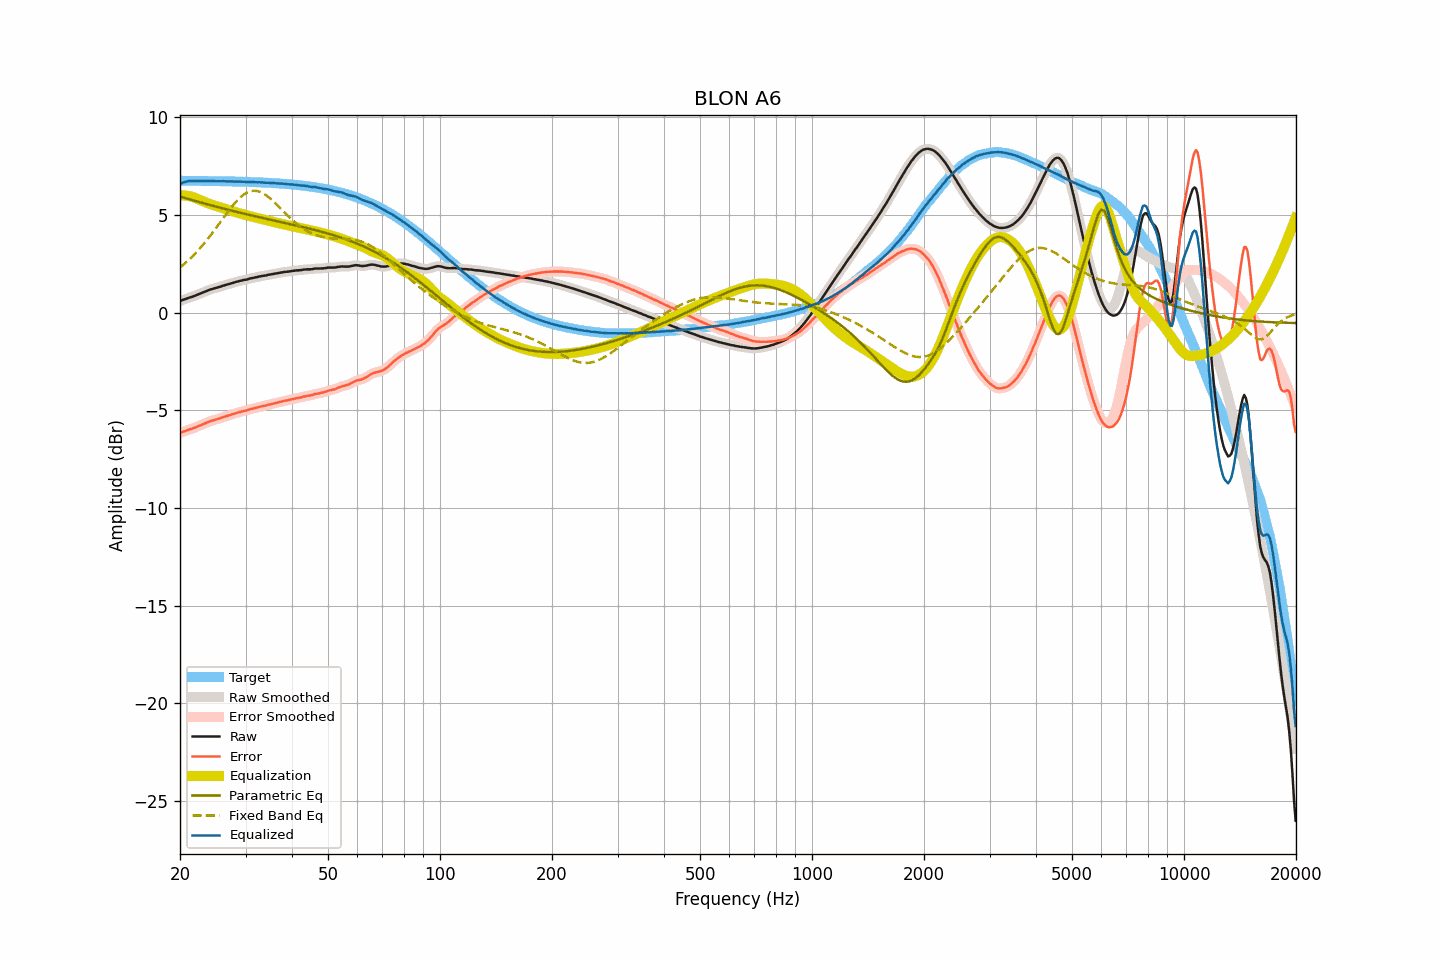

The data file committed next to this chart (first rows):
frequency, raw, smoothed, error, error_smoothed, equalization, parametric_eq, fixed_band_eq, equalized_raw, equalized_smoothed, target
20.00, 0.60, 0.60, -6.15, -6.15, 6.00, 5.95, 2.31, 6.60, 6.60, 6.76
20.20, 0.63, 0.63, -6.12, -6.12, 6.01, 5.92, 2.38, 6.64, 6.64, 6.76
20.40, 0.66, 0.66, -6.09, -6.09, 6.01, 5.90, 2.45, 6.67, 6.67, 6.76
20.61, 0.69, 0.69, -6.06, -6.06, 6.00, 5.87, 2.52, 6.69, 6.69, 6.75
20.81, 0.72, 0.72, -6.03, -6.03, 5.99, 5.85, 2.59, 6.71, 6.72, 6.75
21.02, 0.75, 0.75, -6.00, -6.00, 5.98, 5.83, 2.67, 6.73, 6.73, 6.75
21.23, 0.78, 0.78, -5.97, -5.97, 5.97, 5.80, 2.74, 6.75, 6.74, 6.75
21.44, 0.80, 0.80, -5.95, -5.95, 5.95, 5.78, 2.83, 6.75, 6.75, 6.75
21.66, 0.83, 0.83, -5.92, -5.92, 5.92, 5.76, 2.91, 6.75, 6.75, 6.75
21.87, 0.86, 0.86, -5.89, -5.89, 5.89, 5.73, 2.99, 6.75, 6.75, 6.75
22.09, 0.89, 0.89, -5.86, -5.85, 5.86, 5.71, 3.08, 6.75, 6.75, 6.75
22.31, 0.93, 0.93, -5.82, -5.82, 5.82, 5.69, 3.17, 6.75, 6.75, 6.75
22.54, 0.96, 0.96, -5.79, -5.79, 5.79, 5.66, 3.26, 6.75, 6.75, 6.75
22.76, 0.99, 1.00, -5.75, -5.75, 5.75, 5.64, 3.35, 6.74, 6.75, 6.75
22.99, 1.03, 1.03, -5.71, -5.72, 5.72, 5.62, 3.45, 6.75, 6.74, 6.75
23.22, 1.06, 1.06, -5.68, -5.68, 5.68, 5.60, 3.55, 6.74, 6.74, 6.74
23.45, 1.09, 1.10, -5.65, -5.65, 5.65, 5.57, 3.64, 6.74, 6.74, 6.74
23.69, 1.13, 1.13, -5.61, -5.61, 5.61, 5.55, 3.75, 6.75, 6.74, 6.74
23.92, 1.16, 1.16, -5.58, -5.58, 5.58, 5.53, 3.85, 6.75, 6.74, 6.74
24.16, 1.19, 1.19, -5.55, -5.55, 5.55, 5.51, 3.96, 6.75, 6.74, 6.74
24.40, 1.21, 1.22, -5.53, -5.52, 5.53, 5.48, 4.07, 6.74, 6.74, 6.74
24.65, 1.24, 1.24, -5.50, -5.50, 5.50, 5.46, 4.18, 6.74, 6.74, 6.74
24.89, 1.26, 1.26, -5.47, -5.47, 5.47, 5.44, 4.29, 6.73, 6.73, 6.74
25.14, 1.28, 1.29, -5.45, -5.45, 5.45, 5.42, 4.40, 6.73, 6.73, 6.73
25.39, 1.31, 1.31, -5.42, -5.43, 5.42, 5.40, 4.51, 6.73, 6.73, 6.73
25.65, 1.33, 1.33, -5.40, -5.40, 5.40, 5.37, 4.62, 6.73, 6.73, 6.73
25.91, 1.36, 1.36, -5.37, -5.37, 5.37, 5.35, 4.74, 6.73, 6.73, 6.73
26.16, 1.39, 1.39, -5.34, -5.34, 5.34, 5.33, 4.85, 6.74, 6.73, 6.73
26.43, 1.41, 1.41, -5.32, -5.32, 5.32, 5.31, 4.96, 6.73, 6.73, 6.73
26.69, 1.43, 1.43, -5.29, -5.29, 5.29, 5.29, 5.08, 6.72, 6.73, 6.73
26.96, 1.46, 1.46, -5.26, -5.27, 5.26, 5.27, 5.19, 6.72, 6.72, 6.72
27.23, 1.48, 1.48, -5.24, -5.24, 5.24, 5.25, 5.29, 6.72, 6.72, 6.72
27.50, 1.51, 1.51, -5.21, -5.21, 5.21, 5.23, 5.40, 6.72, 6.72, 6.72
27.77, 1.53, 1.53, -5.19, -5.19, 5.19, 5.21, 5.50, 6.72, 6.72, 6.72
28.05, 1.55, 1.56, -5.16, -5.16, 5.16, 5.19, 5.60, 6.71, 6.72, 6.72
28.33, 1.58, 1.58, -5.13, -5.14, 5.14, 5.17, 5.69, 6.72, 6.71, 6.71
28.62, 1.60, 1.60, -5.11, -5.11, 5.11, 5.15, 5.78, 6.71, 6.71, 6.71
28.90, 1.62, 1.62, -5.09, -5.09, 5.09, 5.13, 5.86, 6.71, 6.71, 6.71
29.19, 1.64, 1.64, -5.07, -5.06, 5.07, 5.11, 5.94, 6.71, 6.71, 6.71
29.48, 1.66, 1.66, -5.04, -5.04, 5.04, 5.09, 6.01, 6.71, 6.71, 6.70
29.78, 1.68, 1.68, -5.02, -5.03, 5.02, 5.07, 6.07, 6.70, 6.70, 6.70
30.08, 1.69, 1.70, -5.01, -5.00, 5.00, 5.05, 6.12, 6.69, 6.70, 6.70
30.38, 1.71, 1.72, -4.99, -4.98, 4.98, 5.03, 6.16, 6.69, 6.70, 6.70
30.68, 1.74, 1.74, -4.95, -4.96, 4.96, 5.01, 6.20, 6.70, 6.69, 6.69
30.99, 1.76, 1.76, -4.93, -4.93, 4.94, 4.99, 6.22, 6.70, 6.69, 6.69
31.30, 1.77, 1.78, -4.92, -4.91, 4.91, 4.97, 6.24, 6.69, 6.69, 6.69
31.61, 1.79, 1.79, -4.89, -4.89, 4.89, 4.95, 6.25, 6.68, 6.68, 6.69
31.93, 1.81, 1.81, -4.87, -4.87, 4.87, 4.93, 6.24, 6.68, 6.68, 6.68
32.24, 1.82, 1.83, -4.86, -4.85, 4.85, 4.91, 6.23, 6.67, 6.68, 6.68
32.57, 1.85, 1.85, -4.82, -4.83, 4.83, 4.90, 6.21, 6.68, 6.68, 6.67
32.89, 1.86, 1.86, -4.81, -4.81, 4.81, 4.88, 6.18, 6.67, 6.67, 6.67
33.22, 1.88, 1.88, -4.79, -4.79, 4.79, 4.86, 6.14, 6.67, 6.67, 6.67
33.55, 1.89, 1.89, -4.77, -4.77, 4.77, 4.84, 6.10, 6.66, 6.66, 6.66
33.89, 1.90, 1.91, -4.76, -4.75, 4.75, 4.82, 6.04, 6.65, 6.66, 6.66
34.23, 1.92, 1.92, -4.73, -4.73, 4.73, 4.80, 5.99, 6.65, 6.65, 6.66
34.57, 1.94, 1.94, -4.71, -4.71, 4.71, 4.78, 5.92, 6.65, 6.65, 6.65
34.92, 1.95, 1.95, -4.70, -4.69, 4.69, 4.77, 5.86, 6.64, 6.65, 6.65
35.27, 1.97, 1.97, -4.67, -4.67, 4.67, 4.75, 5.78, 6.64, 6.64, 6.64
35.62, 1.98, 1.98, -4.66, -4.65, 4.65, 4.73, 5.71, 6.63, 6.64, 6.64
35.97, 2.00, 2.00, -4.63, -4.63, 4.63, 4.71, 5.63, 6.63, 6.63, 6.63
... 635 more rows
